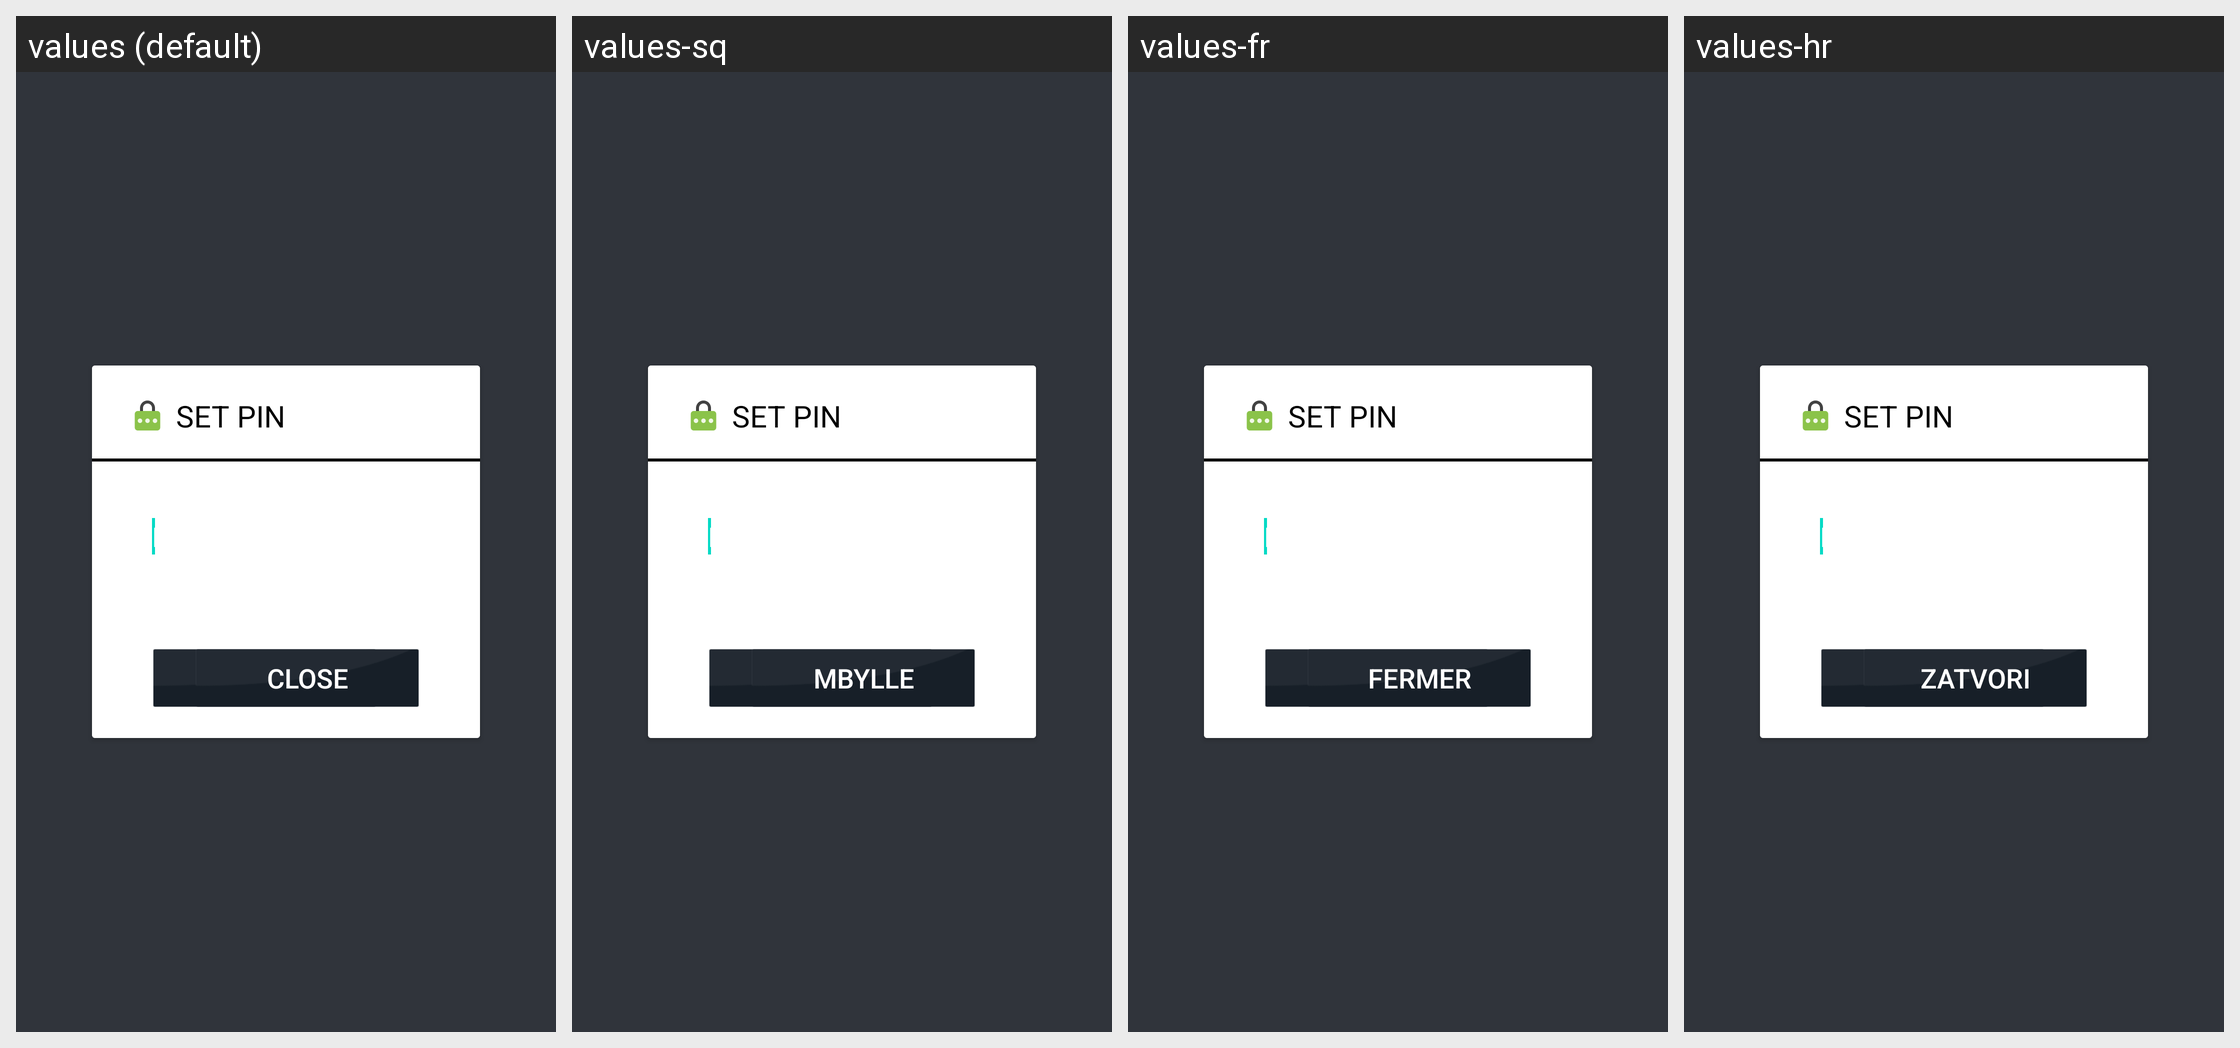

Here is an Android app screen in its default locale and in the app's own translations. Write out the translated-string differences for the strings that appear on this screen.
Android screen res/layout/view_backup_pin_prompt_tv.xml rendered under 4 locales, left to right: values (default), values-sq, values-fr, values-hr. Device: Nexus 5 (rendered at 1080×1920; each locale shown at half size, 540×960, under a caption strip naming it); theme AppTheme.
Other locales in the repository, not shown: values-af, values-am, values-ar, values-as, values-az, values-be, values-bg, values-bn, values-bs, values-ca, values-cs, values-da, values-de, values-el, values-en-rCA, values-en-rGB, values-en-rIN, values-en-rXC, values-es, values-es-rUS, values-et, values-eu, values-fa, values-fi, values-fr-rCA, values-gl, values-gu, values-he, values-hi, values-hu, values-hy, values-id, values-in, values-is, values-it, values-iw, values-ja, values-ka, values-kk, values-km, values-kn, values-ko, values-ky, values-lo, values-lt, values-lv, values-mk, values-ml, values-mn, values-mr, values-ms, values-my, values-nb, values-ne, values-nl, values-or, values-pa, values-pl, values-pt, values-pt-rBR, values-pt-rPT, values-ro, values-ru, values-si, values-sk, values-sl, values-sr, values-sv, values-sw, values-ta, values-te, values-th, values-tl, values-tr, values-uk, values-ur, values-uz, values-vi, values-zh-rCN, values-zh-rHK, values-zh-rTW, values-zu.
Strings drawn on this screen, with the default value and each locale's value (text and hints the layout hard-codes, and strings that could not be matched under every locale, appear in the picture but are not listed):

set_pin
  values: SET PIN
  values-sq: SET PIN  [not translated; the default value is used]
  values-fr: SET PIN  [not translated; the default value is used]
  values-hr: SET PIN  [not translated; the default value is used]

enter_your_pin_1
  values: Enter Your PIN
  values-sq: Enter Your PIN  [not translated; the default value is used]
  values-fr: Enter Your PIN  [not translated; the default value is used]
  values-hr: Enter Your PIN  [not translated; the default value is used]

set_ok
  values: OK
  values-sq: OK
  values-fr: D'accord
  values-hr: u redu

close
  values: Close
  values-sq: Mbylle
  values-fr: Fermer
  values-hr: Zatvori
